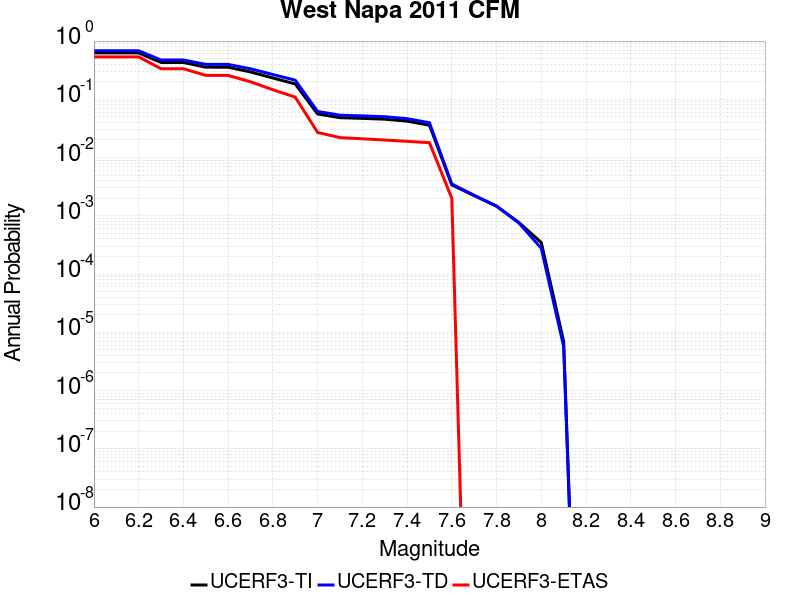

The file beside this chart, header and first rows:
Magnitude, UCERF3-TI Prob, UCERF3-TD Prob, UCERF3-ETAS Prob
6.0, 0.6263, 0.6815, 0.535
6.1, 0.6263, 0.6815, 0.535
6.2, 0.6263, 0.6815, 0.535
6.3, 0.429, 0.4727, 0.335
6.4, 0.429, 0.4727, 0.335
6.5, 0.3562, 0.3977, 0.258
6.6, 0.3557, 0.3971, 0.257
6.7, 0.295, 0.3341, 0.2
6.8, 0.2324, 0.2663, 0.146
6.9, 0.1833, 0.2129, 0.109
7.0, 0.05605, 0.06188, 0.027
7.1, 0.04838, 0.05338, 0.022
7.2, 0.04711, 0.05198, 0.021
7.3, 0.04558, 0.05029, 0.02
7.4, 0.04219, 0.0465, 0.019
7.5, 0.03597, 0.03962, 0.018
7.6, 0.003389, 0.003515, 0.002
7.7, 0.002226, 0.002246, 0.0
7.8, 0.001462, 0.001469, 0.0
7.9, 7.68708E-4, 7.520257E-4, 0.0
8.0, 3.4789543E-4, 2.7704652E-4, 0.0
8.1, 6.937113E-6, 5.733724E-6, 0.0
